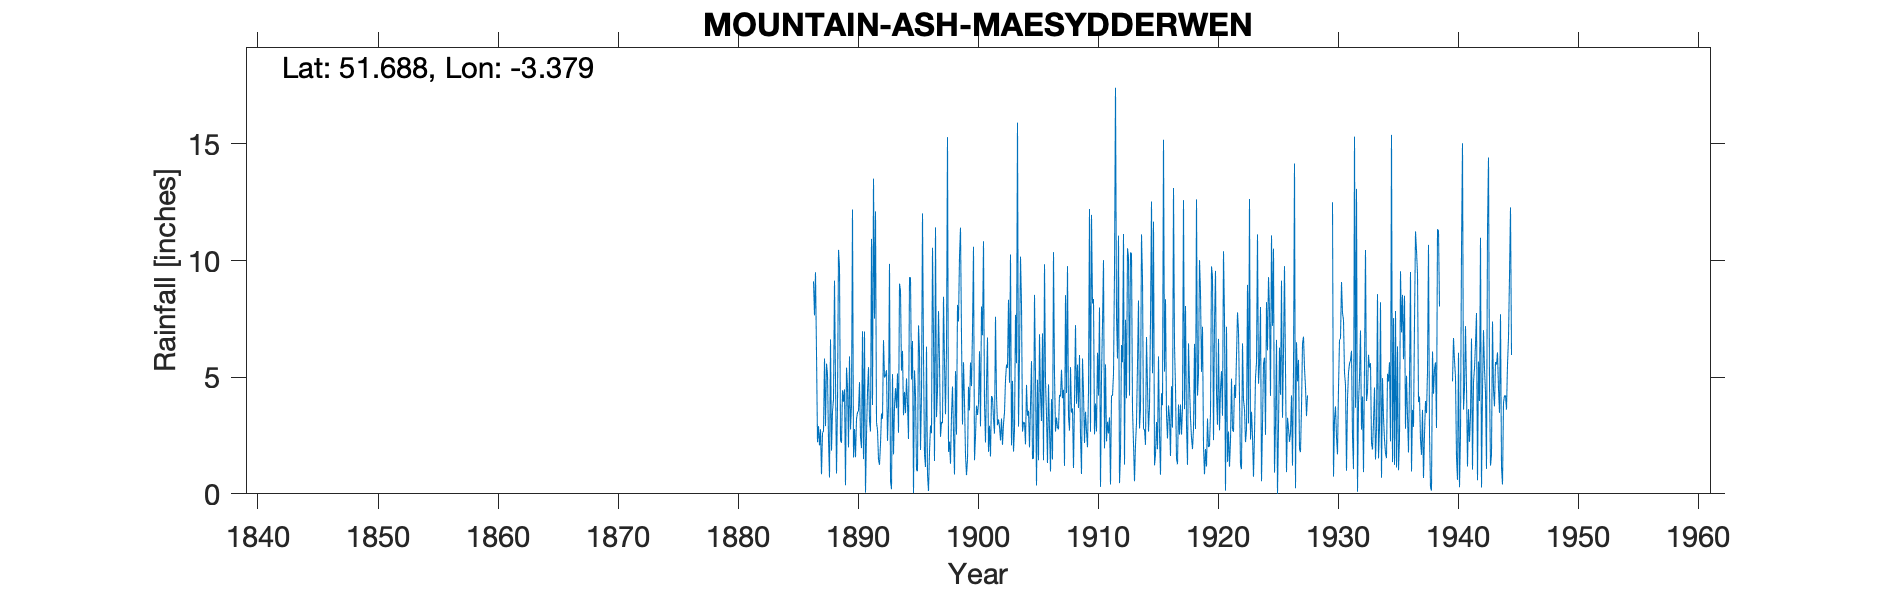

The table this chart was drawn from, first rows:
MOUNTAIN ASH MAESYDDERWEN, , , , , , , , , , , , , , , , , , , , , , , 
Grid ref, ST047997, Long, -3.379, Lat, 51.69, Elevation, 483, ft, , , , , , , , , , , , , , , 
Station no, 4081, , , , , , , , , , , , , , , , , , , , , , 
, 1880, 1881, 1882, 1883, 1884, 1885, 1886, 1887, 1888, 1889, 1890, 1891, 1892, 1893, 1894, 1895, 1896, 1897, 1898, 1899, 1900, 1901, 1902
January, , , , , , , , 6.04, 2.33, 2.29, 12.19, 6.96, 3.05, 3.79, 8.71, 6.55, 1.69, 3.29, 1.8, 11.41, 7, 3.88, 4.19
February, , , , , , , , 2.21, 0.7, 2.19, 1.56, 0.05, 2.74, 9.86, 5.28, 0.03, 1.15, 4.42, 2.24, 6.75, 10.59, 2.2, 2.94
March, , , , , , , , 2.9, 6.62, 4.44, 2.78, 2.55, 1.47, 0.55, 6.13, 5.29, 6.31, 7.83, 1.29, 2.97, 1.44, 4.67, 3.19
April, , , , , , , , 2.08, 1.85, 3.95, 1.57, 4.38, 1.24, 0.2, 3.37, 4.27, 0.82, 5.68, 3.39, 5.64, 2.47, 6.7, 2.88
May, , , , , , , , 2.77, 3.52, 4.48, 3.21, 5.43, 2.14, 5.13, 4.37, 1.02, 0.12, 2.44, 4.6, 3.92, 3.78, 1.8, 2.29
June, , , , , , , , 0.84, 4.07, 0.37, 3.49, 3.13, 3.44, 1.69, 3.46, 0.97, 1.8, 3.08, 2.65, 1.67, 3.38, 2.92, 3.23
July, , , , , , , , 2.61, 9.14, 5.41, 3.56, 2.67, 3.22, 3.76, 4.95, 7.22, 2.93, 3.03, 0.83, 0.8, 3.85, 1.6, 2.1
August, , , , , , , , 2.69, 4.9, 4.59, 4.79, 10.93, 6.59, 4.53, 3.87, 6.07, 2.6, 8.45, 5.26, 1.47, 6.11, 4.19, 2.99
September, , , , , , , , 5.8, 0.87, 1.99, 2.42, 3.81, 4.98, 3.67, 2.35, 1.88, 10.55, 5.61, 2.54, 4.59, 2.89, 4.12, 3.49
October, , , , , , , 9.11, 2.9, 3.84, 5.89, 1.96, 13.51, 5.08, 5.16, 9.28, 4.22, 6.75, 3.41, 8.1, 3.58, 8.03, 3.21, 4.88
November, , , , , , , 7.65, 5.58, 10.46, 2.76, 6.97, 7.51, 5.3, 2.62, 9.26, 12.02, 1.41, 6.26, 7.39, 5.63, 6.8, 2.58, 5.54
December, , , , , , , 9.5, 5.12, 9.73, 3.8, 1.49, 12.11, 2.27, 9.01, 4.9, 5.91, 11.42, 15.29, 10.2, 4.62, 10.83, 7.59, 5.4
Total, , , , , , , , 41.54, 58.03, 42.16, 45.99, 73.04, 41.52, 49.97, 65.93, 55.45, 47.55, 68.79, 50.29, 53.05, 67.17, 45.46, 43.12
